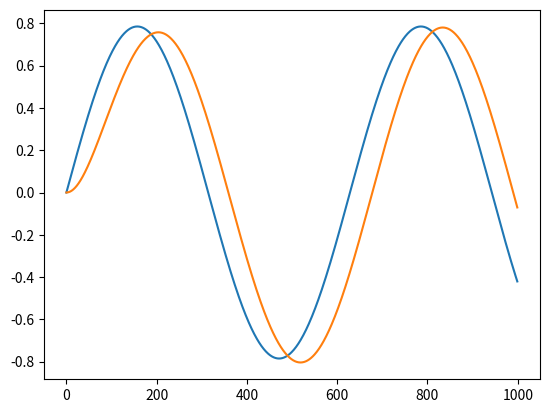

The matplotlib source for this figure:
'''
Build a single joint dynamic model, 2 different Festos, negative feedback based 
on  pressure/position curves. This is a numerical model where everything happens 
nicely.

M(\theta) \ddot{\theta} + C(\theta, \dot{\theta}) \dot{\theta} + N(\theta) \theta
= Torque

Control:
PD
Torque_{des} = -K_v \dot{\theta} + -K_p \theta
Convert to T_r, T_l
~~Calculate Pressures~~

For now, assume that the pressures just work, eventually clipping pressure,
so just torque works

Mass Model:
Joint is hung vertically for now
M: A point mass at a distance from the joint
C: ? Might come in when multiple joints come together
N: gravity on the point mass at a distance

Calculate forces on joint (mass accerleration, gravity) and torque from outside 
forces
Tracking forces on joint is just nice, torque is the N term
'''
import math
import numpy as np
import matplotlib.pyplot as plt

K_p = 0.5
K_v = 2
control_matrix = np.matrix([[-K_p, -K_v, 0]])

MAX_TORQUE = 2
MIN_TORQUE = -2

def control(state, desired_state, stiffness):
    # [redacted]
    # Use numerical derivative of Torque and Theta for computed pressure to adjust 
    #   torque
    Torque_des = control_matrix * np.matrix(state - desired_state).T
    T_r = 0.5 * Torque_des + stiffness
    T_l = -(0.5 * Torque_des - stiffness)
    T_r = np.clip(T_r, MIN_TORQUE, MAX_TORQUE)
    T_l = np.clip(T_l, MIN_TORQUE, MAX_TORQUE)
    net_Torque = T_r - T_l
    return net_Torque

def force(state):
    x = 0
    y = 0
    return x, y

def mass_model(theta):
    return 1

def vel_effects(theta, theta_dot):
    return 0

def conservative_effects(theta):
    return 0

def motion_evolution(state, desired_state, stiffness, time_step):
    '''
    M * ddot theta + C * dot theta + N * theta = torque
    ddot theta = 1 / M * (torque - C * dot theta - N * theta) 
    '''
    net_Torque = control(state, desired_state, stiffness)
    
    M = mass_model(state[0])
    C = vel_effects(state[0], state[1])
    N = conservative_effects(state[0])
    
    accel = (net_Torque - C * state[1] - N * state[0]) / M

    # accelration happens over the time step
    start_vel = state[1]
    end_vel = state[1] + accel * time_step
    avg_vel = state[1] + accel * time_step / 2

    start_theta = state[0]
    end_theta = state[0] + avg_vel * time_step

    return np.array([end_theta, end_vel, accel]).flatten()


if __name__ == '__main__':
    start_state = np.array([0, 0, 0])
    stiffness = np.arange(0, 2, 0.5)
    stiffness = 1.5
    time_resolution = 0.01
    time_start = 0
    time_end = 10
    #start_state, stiffness = np.meshgrid(start_state, stiffness)
    time = np.arange(time_start, time_end, time_resolution)
    state = np.ones((time.shape[0], start_state.shape[0]))
    state[0,:] = start_state
    desired_state = np.zeros((time.shape[0],3))
    desired_state[:,0] = math.pi/4 * np.sin(time)
    desired_state[:,1] = math.pi/4 * np.cos(time)
    for i in range(state.shape[0] - 1):
        val = motion_evolution(
            state[i,:],
            desired_state[i+1,:],
            stiffness,
            time_resolution)
        state[i+1,:] = val
    plt.plot(desired_state[:,0])
    plt.plot(state[:,0])
    plt.show()